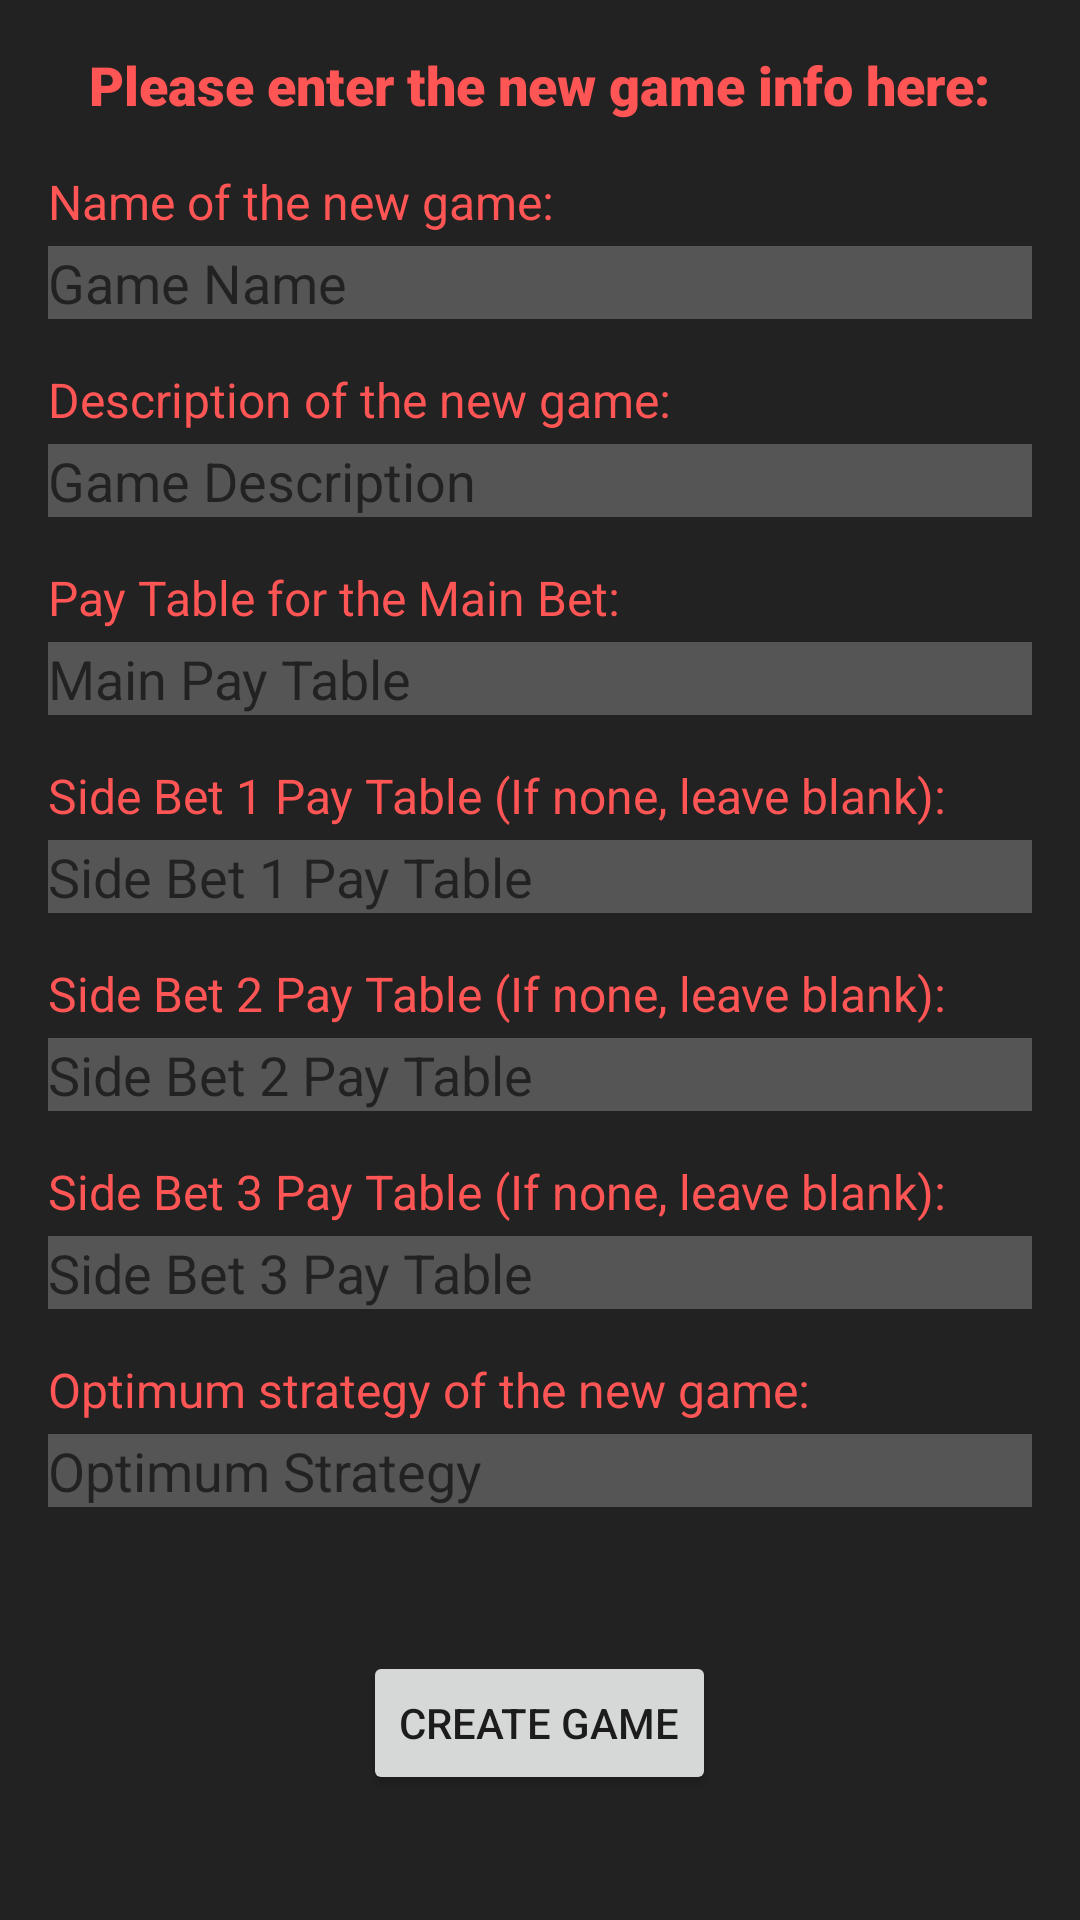

This screen was rendered from an Android layout file. Write that file and the resources it references.
<!-- AndroidManifest.xml: application theme Theme.PitAssistant -->
<!-- res/layout/fragment_new_game.xml -->
<?xml version="1.0" encoding="utf-8"?>
<ScrollView xmlns:android="http://schemas.android.com/apk/res/android"
    xmlns:app="http://schemas.android.com/apk/res-auto"
    xmlns:tools="http://schemas.android.com/tools"
    android:layout_width="match_parent"
    android:layout_height="match_parent"
    android:background="@color/app_background"
    tools:context=".NewGameFragment">


    <LinearLayout
        android:layout_width="match_parent"
        android:layout_height="wrap_content"
        android:orientation="vertical">

        <TextView
            android:id="@+id/tv_new_game_header"
            android:layout_width="wrap_content"
            android:layout_height="wrap_content"
            android:layout_gravity="center"
            android:layout_marginStart="@dimen/new_game_side_margin"
            android:layout_marginTop="@dimen/new_game_side_margin"
            android:layout_marginEnd="@dimen/new_game_side_margin"
            android:fontFamily="sans-serif-black"
            android:text="Please enter the new game info here:"
            android:textColor="@color/title"
            android:textSize="18sp" />


        <TextView
            android:id="@+id/tv_new_game_name"
            android:layout_width="wrap_content"
            android:layout_height="wrap_content"
            android:layout_marginStart="@dimen/new_game_side_margin"
            android:layout_marginTop="@dimen/new_game_entry_fields_gap"
            android:layout_marginEnd="@dimen/new_game_side_margin"
            android:fontFamily="sans-serif"
            android:text="Name of the new game:"
            android:textColor="@color/title"
            android:textSize="@dimen/new_game_text_size" />

        <EditText
            android:id="@+id/et_new_game_name"
            android:layout_width="match_parent"
            android:layout_height="wrap_content"
            android:layout_marginStart="@dimen/new_game_side_margin"
            android:layout_marginTop="@dimen/new_game_tv_et_gap"
            android:layout_marginEnd="@dimen/new_game_side_margin"
            android:background="@color/new_game_et_background"
            android:hint="Game Name"
            android:textColor="@color/new_game_et_text" />


        <TextView
            android:id="@+id/tv_new_game_description"
            android:layout_width="wrap_content"
            android:layout_height="wrap_content"
            android:layout_marginStart="@dimen/new_game_side_margin"
            android:layout_marginTop="@dimen/new_game_entry_fields_gap"
            android:layout_marginEnd="@dimen/new_game_side_margin"
            android:fontFamily="sans-serif"
            android:text="Description of the new game:"
            android:textColor="@color/title"
            android:textSize="@dimen/new_game_text_size" />

        <EditText
            android:id="@+id/et_new_game_description"
            android:layout_width="match_parent"
            android:layout_height="wrap_content"
            android:layout_marginStart="@dimen/new_game_side_margin"
            android:layout_marginTop="@dimen/new_game_tv_et_gap"
            android:layout_marginEnd="@dimen/new_game_side_margin"
            android:background="@color/new_game_et_background"
            android:hint="Game Description"
            android:inputType="textMultiLine"
            android:textColor="@color/new_game_et_text" />


        <TextView
            android:id="@+id/tv_new_game_main_paytable"
            android:layout_width="wrap_content"
            android:layout_height="wrap_content"
            android:layout_marginStart="@dimen/new_game_side_margin"
            android:layout_marginTop="@dimen/new_game_entry_fields_gap"
            android:layout_marginEnd="@dimen/new_game_side_margin"
            android:fontFamily="sans-serif"
            android:text="Pay Table for the Main Bet:"
            android:textColor="@color/title"
            android:textSize="@dimen/new_game_text_size" />

        <EditText
            android:id="@+id/et_new_game_main_paytable"
            android:layout_width="match_parent"
            android:layout_height="wrap_content"
            android:layout_marginStart="@dimen/new_game_side_margin"
            android:layout_marginTop="@dimen/new_game_tv_et_gap"
            android:layout_marginEnd="@dimen/new_game_side_margin"
            android:background="@color/new_game_et_background"
            android:hint="Main Pay Table"
            android:inputType="textMultiLine"
            android:textColor="@color/new_game_et_text" />


        <TextView
            android:id="@+id/tv_new_game_side_paytable1"
            android:layout_width="wrap_content"
            android:layout_height="wrap_content"
            android:layout_marginStart="@dimen/new_game_side_margin"
            android:layout_marginTop="@dimen/new_game_entry_fields_gap"
            android:layout_marginEnd="@dimen/new_game_side_margin"
            android:fontFamily="sans-serif"
            android:text="Side Bet 1 Pay Table (If none, leave blank):"
            android:textColor="@color/title"
            android:textSize="@dimen/new_game_text_size" />

        <EditText
            android:id="@+id/et_new_game_side_paytable1"
            android:layout_width="match_parent"
            android:layout_height="wrap_content"
            android:layout_marginStart="@dimen/new_game_side_margin"
            android:layout_marginTop="@dimen/new_game_tv_et_gap"
            android:layout_marginEnd="@dimen/new_game_side_margin"
            android:background="@color/new_game_et_background"
            android:hint="Side Bet 1 Pay Table"
            android:inputType="textMultiLine"
            android:textColor="@color/new_game_et_text" />


        <TextView
            android:id="@+id/tv_new_game_side_paytable2"
            android:layout_width="wrap_content"
            android:layout_height="wrap_content"
            android:layout_marginStart="@dimen/new_game_side_margin"
            android:layout_marginTop="@dimen/new_game_entry_fields_gap"
            android:layout_marginEnd="@dimen/new_game_side_margin"
            android:fontFamily="sans-serif"
            android:text="Side Bet 2 Pay Table (If none, leave blank):"
            android:textColor="@color/title"
            android:textSize="@dimen/new_game_text_size" />

        <EditText
            android:id="@+id/et_new_game_side_paytable2"
            android:layout_width="match_parent"
            android:layout_height="wrap_content"
            android:layout_marginStart="@dimen/new_game_side_margin"
            android:layout_marginTop="@dimen/new_game_tv_et_gap"
            android:layout_marginEnd="@dimen/new_game_side_margin"
            android:background="@color/new_game_et_background"
            android:hint="Side Bet 2 Pay Table"
            android:inputType="textMultiLine"
            android:textColor="@color/new_game_et_text" />


        <TextView
            android:id="@+id/tv_new_game_side_paytable3"
            android:layout_width="wrap_content"
            android:layout_height="wrap_content"
            android:layout_marginStart="@dimen/new_game_side_margin"
            android:layout_marginTop="@dimen/new_game_entry_fields_gap"
            android:layout_marginEnd="@dimen/new_game_side_margin"
            android:fontFamily="sans-serif"
            android:text="Side Bet 3 Pay Table (If none, leave blank):"
            android:textColor="@color/title"
            android:textSize="@dimen/new_game_text_size" />

        <EditText
            android:id="@+id/et_new_game_side_paytable3"
            android:layout_width="match_parent"
            android:layout_height="wrap_content"
            android:layout_marginStart="@dimen/new_game_side_margin"
            android:layout_marginTop="@dimen/new_game_tv_et_gap"
            android:layout_marginEnd="@dimen/new_game_side_margin"
            android:background="@color/new_game_et_background"
            android:hint="Side Bet 3 Pay Table"
            android:inputType="textMultiLine"
            android:textColor="@color/new_game_et_text" />


        <TextView
            android:id="@+id/tv_new_game_strategy"
            android:layout_width="wrap_content"
            android:layout_height="wrap_content"
            android:layout_marginStart="@dimen/new_game_side_margin"
            android:layout_marginTop="@dimen/new_game_entry_fields_gap"
            android:layout_marginEnd="@dimen/new_game_side_margin"
            android:fontFamily="sans-serif"
            android:text="Optimum strategy of the new game:"
            android:textColor="@color/title"
            android:textSize="@dimen/new_game_text_size" />

        <EditText
            android:id="@+id/et_new_game_strategy"
            android:layout_width="match_parent"
            android:layout_height="wrap_content"
            android:layout_marginStart="@dimen/new_game_side_margin"
            android:layout_marginTop="@dimen/new_game_tv_et_gap"
            android:layout_marginEnd="@dimen/new_game_side_margin"
            android:background="@color/new_game_et_background"
            android:hint="Optimum Strategy"
            android:inputType="textMultiLine"
            android:textColor="@color/new_game_et_text" />

        <Button
            android:layout_width="wrap_content"
            android:layout_height="wrap_content"
            android:layout_marginTop="48dp"
            android:textAlignment="center"
            android:layout_gravity="center"
            android:text="Create Game"
            />



    </LinearLayout>
</ScrollView>
<!-- resources referenced by this layout -->
<resources>
  <color name="app_background">#FF222222</color>
  <color name="new_game_et_background">#FF555555</color>
  <color name="new_game_et_text">#FFFFFFFF</color>
  <color name="title">#FFFF5555</color>
  <dimen name="new_game_entry_fields_gap">16dp</dimen>
  <dimen name="new_game_side_margin">16dp</dimen>
  <dimen name="new_game_text_size">16sp</dimen>
  <dimen name="new_game_tv_et_gap">4dp</dimen>
  <style name="Theme.PitAssistant" parent="Theme.MaterialComponents.DayNight.DarkActionBar">
          
          <item name="colorPrimary">@color/table_hit</item>
          <item name="colorPrimaryVariant">@color/black</item>
          <item name="colorOnPrimary">@color/black</item>
          
          <item name="colorSecondary">@color/teal_200</item>
          <item name="colorSecondaryVariant">@color/teal_700</item>
          <item name="colorOnSecondary">@color/black</item>
          
          <item name="android:statusBarColor" tools:targetApi="l">?attr/colorPrimaryVariant</item>
          
      </style>
  <color name="table_hit">#FF6666FF</color>
  <color name="black">#FF000000</color>
  <color name="teal_200">#FF03DAC5</color>
  <color name="teal_700">#FF018786</color>
</resources>
